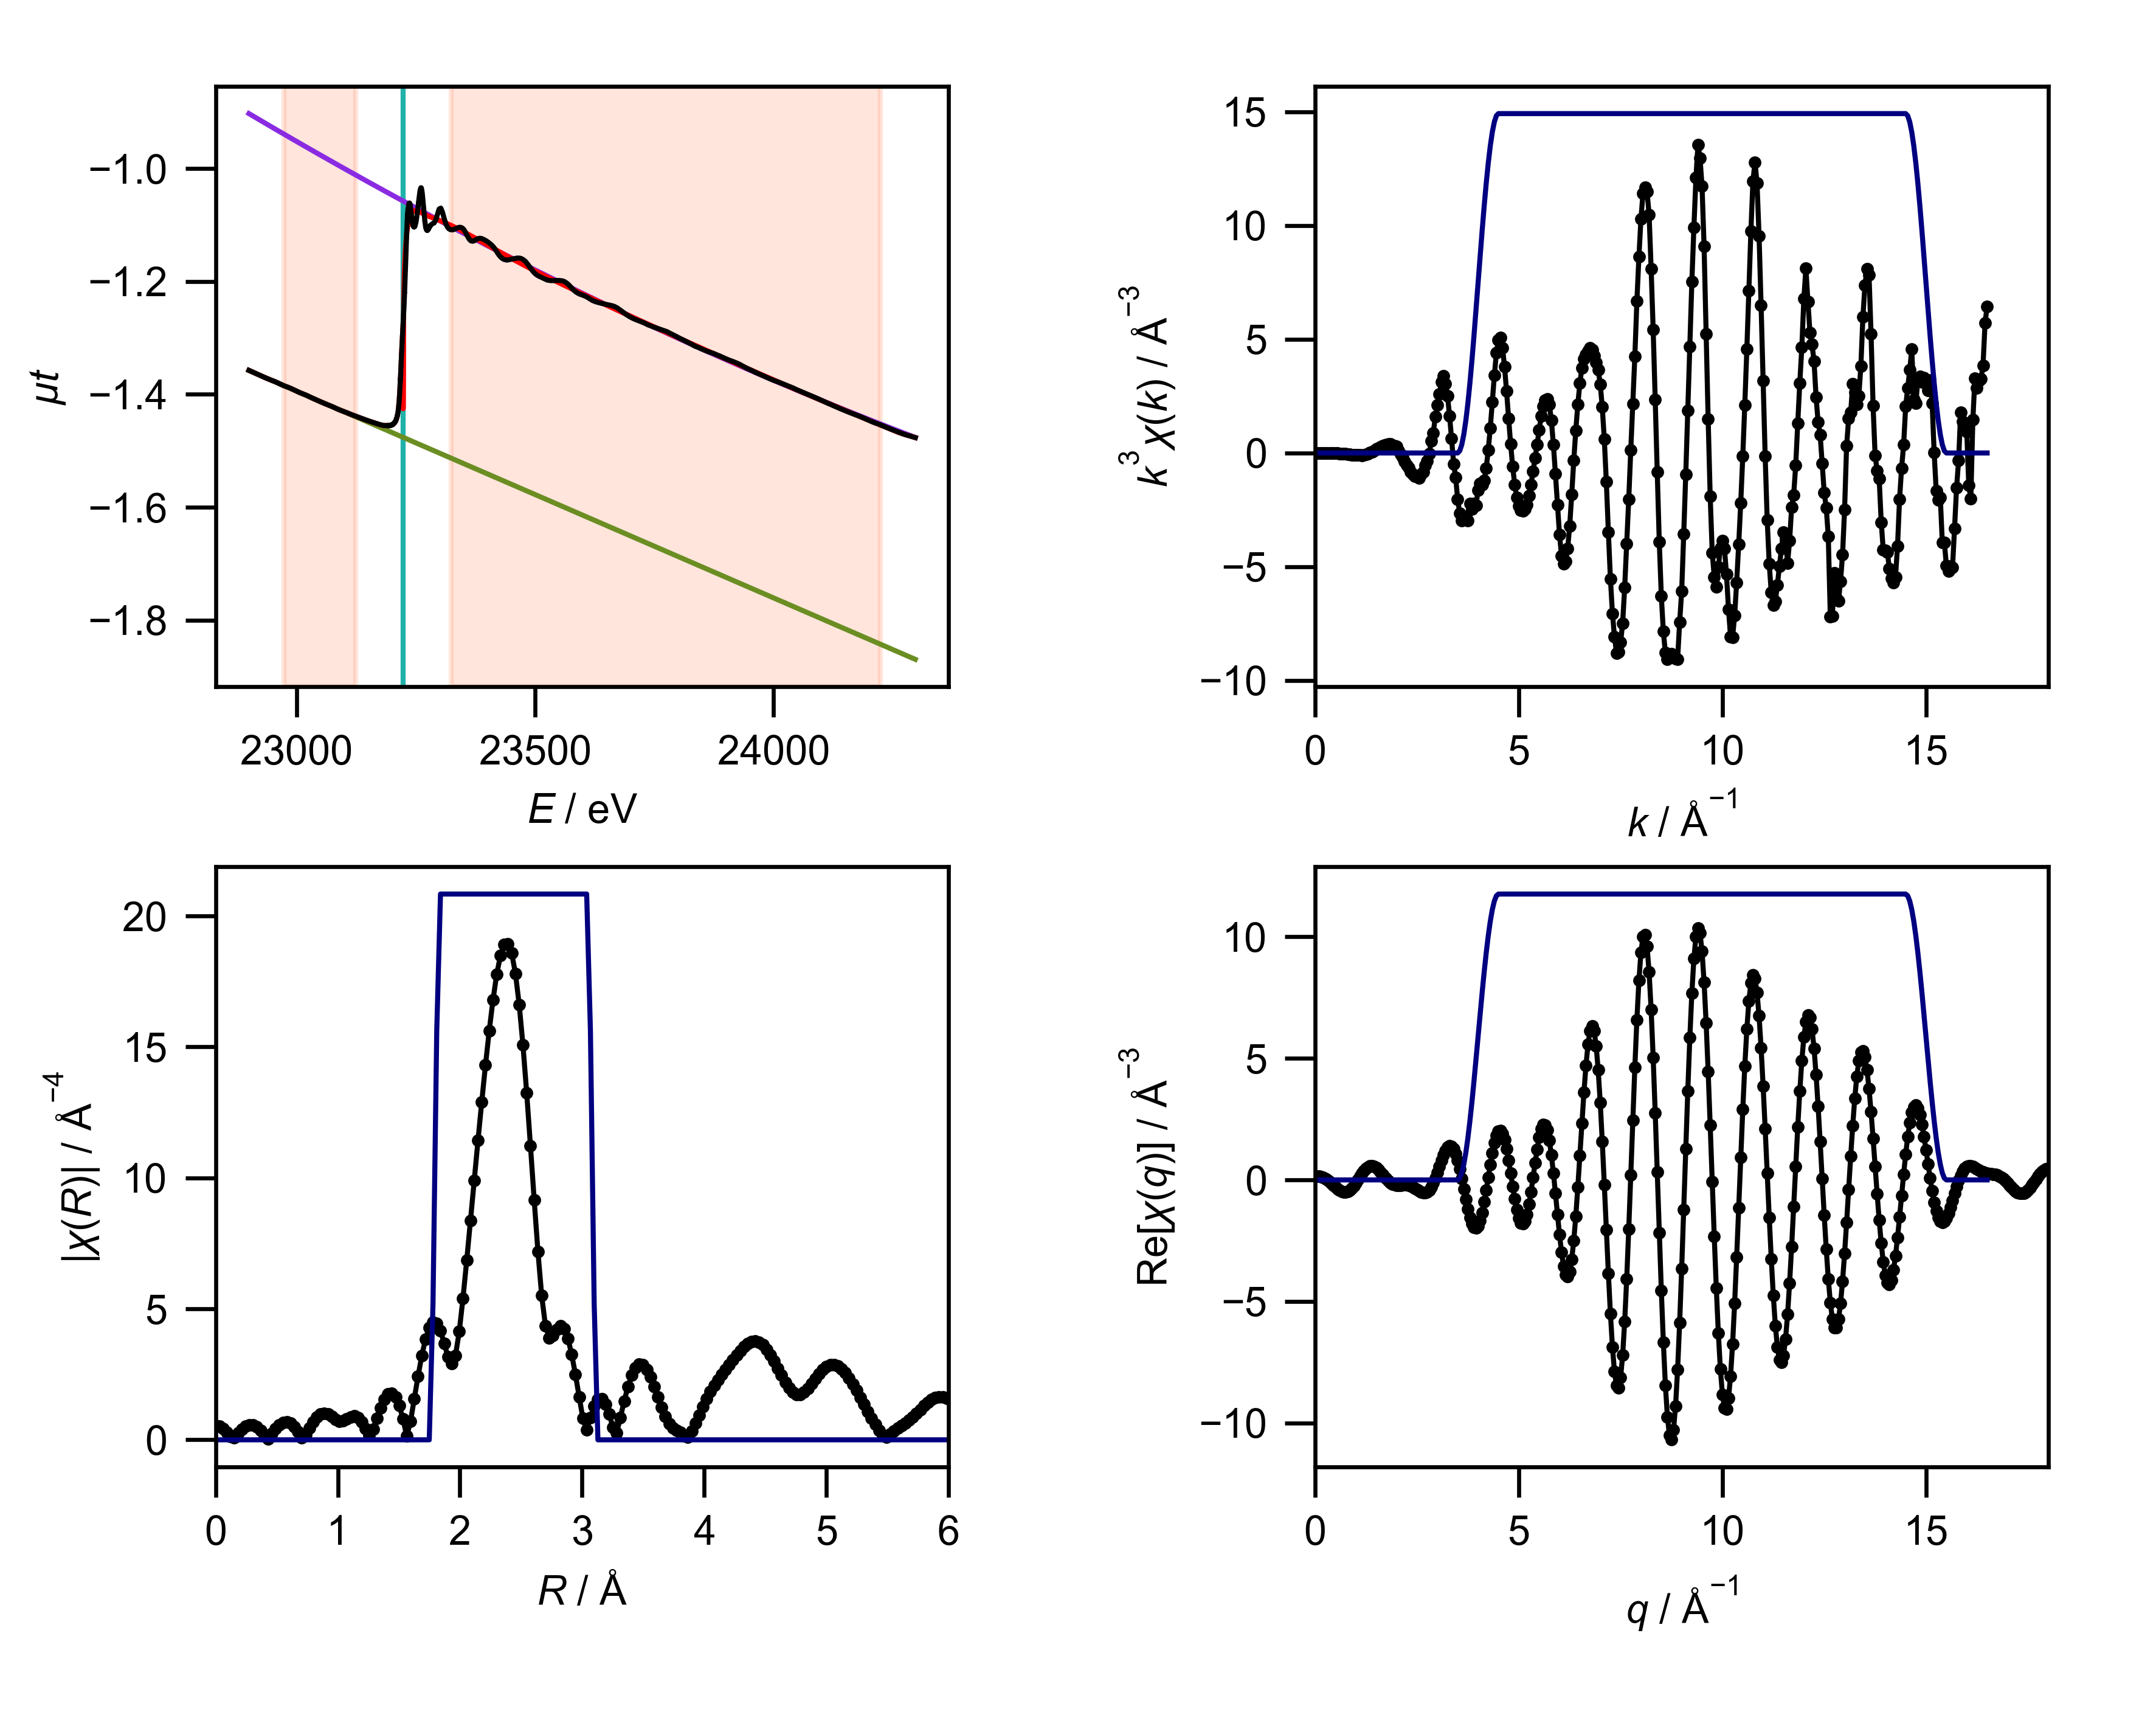

Data behind this chart, as committed beside it:
energy, mu, pre_edge, post_edge, bkg, norm, flat, k, chik, k3chik, kwin, r, chir_mag, chir_re, chir_im, rwin, q, chiq_mag, chiq_re, chiq_im
22900, -1.358, -1.358, -0.9028, -1.358, 0.0006684, 0.0006684, 0.0, 0.3898, 0.0, 0.0, 0.0, 0.5434, 0.5434, 0.0, 0.0, 0.0, 0.2029, 0.1608, 0.1238
22906, -1.36, -1.36, -0.9061, -1.36, 0.0004409, 0.0004409, 0.05, 0.3305, 4.131227251569079e-05, 0.0, 0.03068, 0.5126, 0.4253, -0.2861, 0.0, 0.05, 0.2184, 0.1564, 0.1524
22913, -1.363, -1.363, -0.9094, -1.363, 0.0001224, 0.0001224, 0.1, 0.2649, 0.0002649, 0.0, 0.06136, 0.4235, 0.1609, -0.3918, 0.0, 0.1, 0.2364, 0.146, 0.1859
22920, -1.365, -1.365, -0.9127, -1.365, 4.811234751910779e-05, 4.811234751910779e-05, 0.15, 0.197, 0.0006649, 0.0, 0.09204, 0.2859, -0.05341, -0.2809, 0.0, 0.15, 0.2563, 0.127, 0.2226
22926, -1.368, -1.368, -0.9161, -1.368, -1.6807016183857806e-05, -1.6807016183857806e-05, 0.2, 0.1311, 0.001049, 0.0, 0.1227, 0.1152, -0.07394, -0.08835, 0.0, 0.2, 0.2777, 0.09737, 0.2601
22933, -1.37, -1.37, -0.9193, -1.37, -0.0005945, -0.0005945, 0.25, 0.07123, 0.001113, 0.0, 0.1534, 0.07443, 0.07405, -0.007506, 0.0, 0.25, 0.3001, 0.05583, 0.2948
22940, -1.373, -1.372, -0.9227, -1.373, -0.0003549, -0.0003549, 0.3, 0.02155, 0.0005818, 0.0, 0.1841, 0.2539, 0.2184, -0.1294, 0.0, 0.3, 0.323, 0.002239, 0.323
22946, -1.375, -1.375, -0.926, -1.375, 2.9940823144805144e-05, 2.9940823144805144e-05, 0.35, -0.01383, -0.0005929, 0.0, 0.2148, 0.4086, 0.1831, -0.3653, 0.0, 0.35, 0.3463, -0.0623, 0.3407
22953, -1.377, -1.377, -0.9293, -1.377, 0.000595, 0.000595, 0.4, -0.03403, -0.002178, 0.0, 0.2454, 0.52, -0.06319, -0.5161, 0.0, 0.4, 0.3696, -0.1354, 0.3439
22960, -1.38, -1.38, -0.9325, -1.38, 0.0005504, 0.0005504, 0.45, -0.04586, -0.004179, 0.0, 0.2761, 0.5745, -0.3755, -0.4348, 0.0, 0.45, 0.3927, -0.2133, 0.3297
22966, -1.382, -1.382, -0.9358, -1.382, -4.4643277262583416e-05, -4.4643277262583416e-05, 0.5, -0.05723, -0.007154, 0.0, 0.3068, 0.5648, -0.5448, -0.1492, 0.0, 0.5, 0.4153, -0.2914, 0.2959
22973, -1.385, -1.385, -0.9391, -1.385, -0.000307, -0.000307, 0.55, -0.07504, -0.01248, 0.0, 0.3375, 0.4904, -0.4651, 0.1552, 0.0, 0.55, 0.4373, -0.3644, 0.2419
22980, -1.387, -1.387, -0.9423, -1.387, 0.0006029, 0.0006029, 0.6, -0.08864, -0.01915, 0.0, 0.3682, 0.3577, -0.2208, 0.2814, 0.0, 0.6, 0.4585, -0.4265, 0.1683
22986, -1.389, -1.39, -0.9456, -1.389, 0.001183, 0.001183, 0.65, -0.0957, -0.02628, 0.0, 0.3988, 0.18, -0.01945, 0.1789, 0.0, 0.65, 0.4787, -0.4723, 0.07783
22993, -1.392, -1.392, -0.9489, -1.392, 0.0007138, 0.0007138, 0.7, -0.09982, -0.03424, 0.0, 0.4295, 0.0285, -0.02455, -0.01447, 0.0, 0.7, 0.4978, -0.4971, -0.02557
23000, -1.394, -1.395, -0.9523, -1.394, 0.0001708, 0.0001708, 0.75, -0.1005, -0.04241, 0.0, 0.4602, 0.2353, -0.2198, -0.08394, 0.0, 0.75, 0.5156, -0.4972, -0.1364
23006, -1.397, -1.397, -0.9554, -1.397, -0.0003276, -0.0003276, 0.8, -0.1021, -0.05228, 0.0, 0.4909, 0.4265, -0.4179, 0.08524, 0.0, 0.8, 0.5319, -0.4704, -0.2483
23013, -1.399, -1.399, -0.9588, -1.399, 0.0001673, 0.0001673, 0.85, -0.1131, -0.06948, 0.0, 0.5216, 0.5776, -0.4095, 0.4074, 0.0, 0.85, 0.5467, -0.4165, -0.3542
23020, -1.402, -1.402, -0.962, -1.402, 0.0005713, 0.0005713, 0.9, -0.1083, -0.07892, 0.0, 0.5522, 0.67, -0.1354, 0.6562, 0.0, 0.9, 0.5599, -0.337, -0.4471
23027, -1.404, -1.404, -0.9653, -1.404, -7.749968575956439e-05, -7.749968575956439e-05, 0.95, -0.1023, -0.08772, 0.0, 0.5829, 0.691, 0.2571, 0.6414, 0.0, 0.95, 0.5712, -0.2356, -0.5204
23033, -1.407, -1.407, -0.9685, -1.407, -0.0006022, -0.0006022, 1.0, -0.09863, -0.09863, 0.0, 0.6136, 0.6349, 0.5218, 0.3618, 0.0, 1.0, 0.5807, -0.1175, -0.5687
23040, -1.409, -1.409, -0.9717, -1.409, -0.0006067, -0.0006067, 1.05, -0.08484, -0.09822, 0.0, 0.6443, 0.5044, 0.5042, 0.01302, 0.0, 1.05, 0.5882, 0.01068, -0.5881
23047, -1.412, -1.412, -0.975, -1.412, -0.001074, -0.001074, 1.1, -0.07065, -0.09403, 0.0, 0.675, 0.3098, 0.2643, -0.1616, 0.0, 1.1, 0.5936, 0.1412, -0.5765
23054, -1.415, -1.414, -0.9782, -1.415, -0.001041, -0.001041, 1.15, -0.0685, -0.1042, 0.0, 0.7056, 0.06887, 0.03245, -0.06075, 0.0, 1.15, 0.5968, 0.2663, -0.5341
23060, -1.417, -1.417, -0.9815, -1.417, -0.0008511, -0.0008511, 1.2, -0.04777, -0.08254, 0.0, 0.7363, 0.1956, 0.03111, 0.1931, 0.0, 1.2, 0.5978, 0.378, -0.4631
23067, -1.419, -1.419, -0.9847, -1.419, -0.0006066, -0.0006066, 1.25, -0.02655, -0.05185, 0.0, 0.767, 0.4571, 0.2995, 0.3454, 0.0, 1.25, 0.5966, 0.4697, -0.3678
23074, -1.422, -1.422, -0.988, -1.422, -5.47104292792684e-05, -5.47104292792684e-05, 1.3, -0.01624, -0.03568, 0.0, 0.7977, 0.6898, 0.6588, 0.2045, 0.0, 1.3, 0.5929, 0.5357, -0.2541
23081, -1.424, -1.424, -0.9912, -1.424, -0.0004698, -0.0004698, 1.35, 0.007615, 0.01874, 0.0, 0.8283, 0.8706, 0.8445, -0.2114, 0.0, 1.35, 0.5869, 0.5725, -0.1293
23088, -1.427, -1.427, -0.9944, -1.427, -0.0006745, -0.0006745, 1.4, 0.01569, 0.04304, 0.0, 0.859, 0.9824, 0.7008, -0.6884, 0.0, 1.4, 0.5785, 0.5785, -0.001331
23094, -1.429, -1.429, -0.9976, -1.429, -4.504865688209645e-05, -4.504865688209645e-05, 1.45, 0.03713, 0.1132, 0.0, 0.8897, 1.017, 0.2874, -0.976, 0.0, 1.45, 0.5676, 0.5544, 0.1219
23101, -1.431, -1.431, -1.001, -1.431, 0.0006551, 0.0006551, 1.5, 0.05104, 0.1723, 0.0, 0.9204, 0.9798, -0.1801, -0.9631, 0.0, 1.5, 0.5543, 0.503, 0.2329
23108, -1.433, -1.434, -1.004, -1.433, 0.001241, 0.001241, 1.55, 0.05355, 0.1994, 0.0, 0.9511, 0.8887, -0.4999, -0.7347, 0.0, 1.55, 0.5386, 0.4291, 0.3254
23115, -1.436, -1.436, -1.007, -1.436, 0.001432, 0.001432, 1.6, 0.06242, 0.2557, 0.0, 0.9817, 0.7821, -0.6229, -0.4729, 0.0, 1.6, 0.5205, 0.3389, 0.395
23121, -1.438, -1.439, -1.01, -1.438, 0.002314, 0.002314, 1.65, 0.06906, 0.3102, 0.0, 1.012, 0.7145, -0.6509, -0.2946, 0.0, 1.65, 0.5001, 0.2395, 0.439
23128, -1.44, -1.441, -1.014, -1.44, 0.003067, 0.003067, 1.7, 0.07065, 0.3471, 0.0, 1.043, 0.727, -0.7071, -0.1689, 0.0, 1.7, 0.4776, 0.1382, 0.4571
23135, -1.442, -1.444, -1.017, -1.442, 0.003804, 0.003804, 1.75, 0.0673, 0.3607, 0.0, 1.074, 0.8021, -0.8018, 0.02065, 0.0, 1.75, 0.4529, 0.0419, 0.451
23142, -1.444, -1.446, -1.02, -1.444, 0.005151, 0.005151, 1.8, 0.06863, 0.4002, 0.0, 1.104, 0.8801, -0.8166, 0.3281, 0.0, 1.8, 0.4265, -0.04336, 0.4243
23149, -1.447, -1.449, -1.023, -1.447, 0.005752, 0.005752, 1.85, 0.06278, 0.3975, 0.0, 1.135, 0.9064, -0.6273, 0.6542, 0.0, 1.85, 0.3985, -0.1132, 0.3821
23155, -1.448, -1.451, -1.026, -1.448, 0.007116, 0.007116, 1.9, 0.04532, 0.3109, 0.0, 1.166, 0.8465, -0.2543, 0.8074, 0.0, 1.9, 0.3694, -0.1651, 0.3305
23162, -1.45, -1.454, -1.03, -1.45, 0.008286, 0.008286, 1.95, 0.04199, 0.3113, 0.0, 1.197, 0.6855, 0.1059, 0.6773, 0.0, 1.95, 0.3399, -0.1986, 0.2757
23169, -1.452, -1.456, -1.033, -1.452, 0.009988, 0.009988, 2.0, 0.03579, 0.2863, 0.0, 1.227, 0.43, 0.2196, 0.3697, 0.0, 2.0, 0.3107, -0.2154, 0.2238
23176, -1.454, -1.459, -1.036, -1.454, 0.01174, 0.01174, 2.05, 0.01237, 0.1066, 0.0, 1.258, 0.1668, 0.02614, 0.1648, 0.0, 2.05, 0.2832, -0.2189, 0.1797
23182, -1.455, -1.461, -1.039, -1.455, 0.01484, 0.01484, 2.1, -0.007436, -0.06887, 0.0, 1.289, 0.4024, -0.2642, 0.3035, 0.0, 2.1, 0.2593, -0.2139, 0.1465
23190, -1.455, -1.464, -1.042, -1.455, 0.0209, 0.0209, 2.15, -0.01839, -0.1828, 0.0, 1.319, 0.8158, -0.2955, 0.7604, 0.0, 2.15, 0.2415, -0.2061, 0.1258
23190, -1.456, -1.464, -1.043, -1.456, 0.02026, 0.02026, 2.2, -0.03588, -0.3821, 0.0, 1.35, 1.213, 0.1532, 1.204, 0.0, 2.2, 0.2326, -0.2012, 0.1168
23191, -1.455, -1.464, -1.043, -1.455, 0.02159, 0.02159, 2.25, -0.04799, -0.5466, 0.0, 1.381, 1.538, 0.9473, 1.211, 0.0, 2.25, 0.2352, -0.2042, 0.1167
23191, -1.456, -1.464, -1.043, -1.456, 0.02113, 0.02113, 2.3, -0.05294, -0.6441, 0.0, 1.411, 1.741, 1.633, 0.6035, 0.0, 2.3, 0.2502, -0.2192, 0.1207
23192, -1.456, -1.465, -1.043, -1.456, 0.02193, 0.02193, 2.35, -0.06382, -0.8283, 0.0, 1.442, 1.786, 1.748, -0.3668, 0.0, 2.35, 0.2768, -0.248, 0.123
23192, -1.456, -1.465, -1.043, -1.456, 0.02149, 0.02149, 2.4, -0.06782, -0.9376, 0.0, 1.473, 1.646, 1.182, -1.145, 0.0, 2.4, 0.313, -0.2903, 0.1169
23192, -1.456, -1.465, -1.044, -1.456, 0.02253, 0.02253, 2.45, -0.06869, -1.01, 0.0, 1.503, 1.312, 0.316, -1.273, 0.0, 2.45, 0.3566, -0.3434, 0.09604
23192, -1.456, -1.465, -1.044, -1.456, 0.02196, 0.02196, 2.5, -0.06624, -1.035, 0.0, 1.534, 0.7921, -0.2233, -0.76, 0.0, 2.5, 0.4059, -0.4022, 0.05483
23193, -1.456, -1.465, -1.044, -1.456, 0.02277, 0.02277, 2.55, -0.06644, -1.102, 0.0, 1.565, 0.1391, -0.03477, -0.1347, 0.0, 2.55, 0.4596, -0.4595, -0.01047
23193, -1.455, -1.465, -1.044, -1.455, 0.02418, 0.02418, 2.6, -0.05384, -0.9463, 0.0, 1.595, 0.7033, 0.6982, -0.08481, 0.0, 2.6, 0.5166, -0.5066, -0.1012
23194, -1.455, -1.465, -1.044, -1.455, 0.02405, 0.02405, 2.65, -0.04435, -0.8254, 0.0, 1.626, 1.563, 1.265, -0.9176, 0.0, 2.65, 0.5763, -0.5343, -0.2159
23194, -1.455, -1.465, -1.044, -1.455, 0.02475, 0.02475, 2.7, -0.02737, -0.5387, 0.0, 1.657, 2.42, 0.9091, -2.243, 0.0, 2.7, 0.638, -0.5336, -0.3497
23195, -1.455, -1.466, -1.045, -1.455, 0.02543, 0.02543, 2.75, -0.01659, -0.3451, 0.0, 1.687, 3.204, -0.5822, -3.15, 0.0, 2.75, 0.7013, -0.4966, -0.4951
23195, -1.455, -1.466, -1.045, -1.455, 0.02464, 0.02464, 2.8, -0.001562, -0.0343, 0.0, 1.718, 3.847, -2.627, -2.811, 0.0, 2.8, 0.7657, -0.4179, -0.6416
23195, -1.455, -1.466, -1.045, -1.455, 0.02587, 0.02587, 2.85, 0.02313, 0.5355, 0.0, 1.749, 4.293, -4.156, -1.078, 0.0, 2.85, 0.8311, -0.2951, -0.7769
23195, -1.455, -1.466, -1.045, -1.455, 0.0262, 0.0262, 2.9, 0.03597, 0.8772, 0.0, 1.779, 4.5, -4.296, 1.341, 0.25, 2.9, 0.897, -0.1293, -0.8876
23196, -1.455, -1.466, -1.045, -1.455, 0.02773, 0.02773, 2.95, 0.06182, 1.587, 0.0, 1.81, 4.45, -2.963, 3.319, 0.75, 2.95, 0.9632, 0.07388, -0.9603
... 541 more rows
